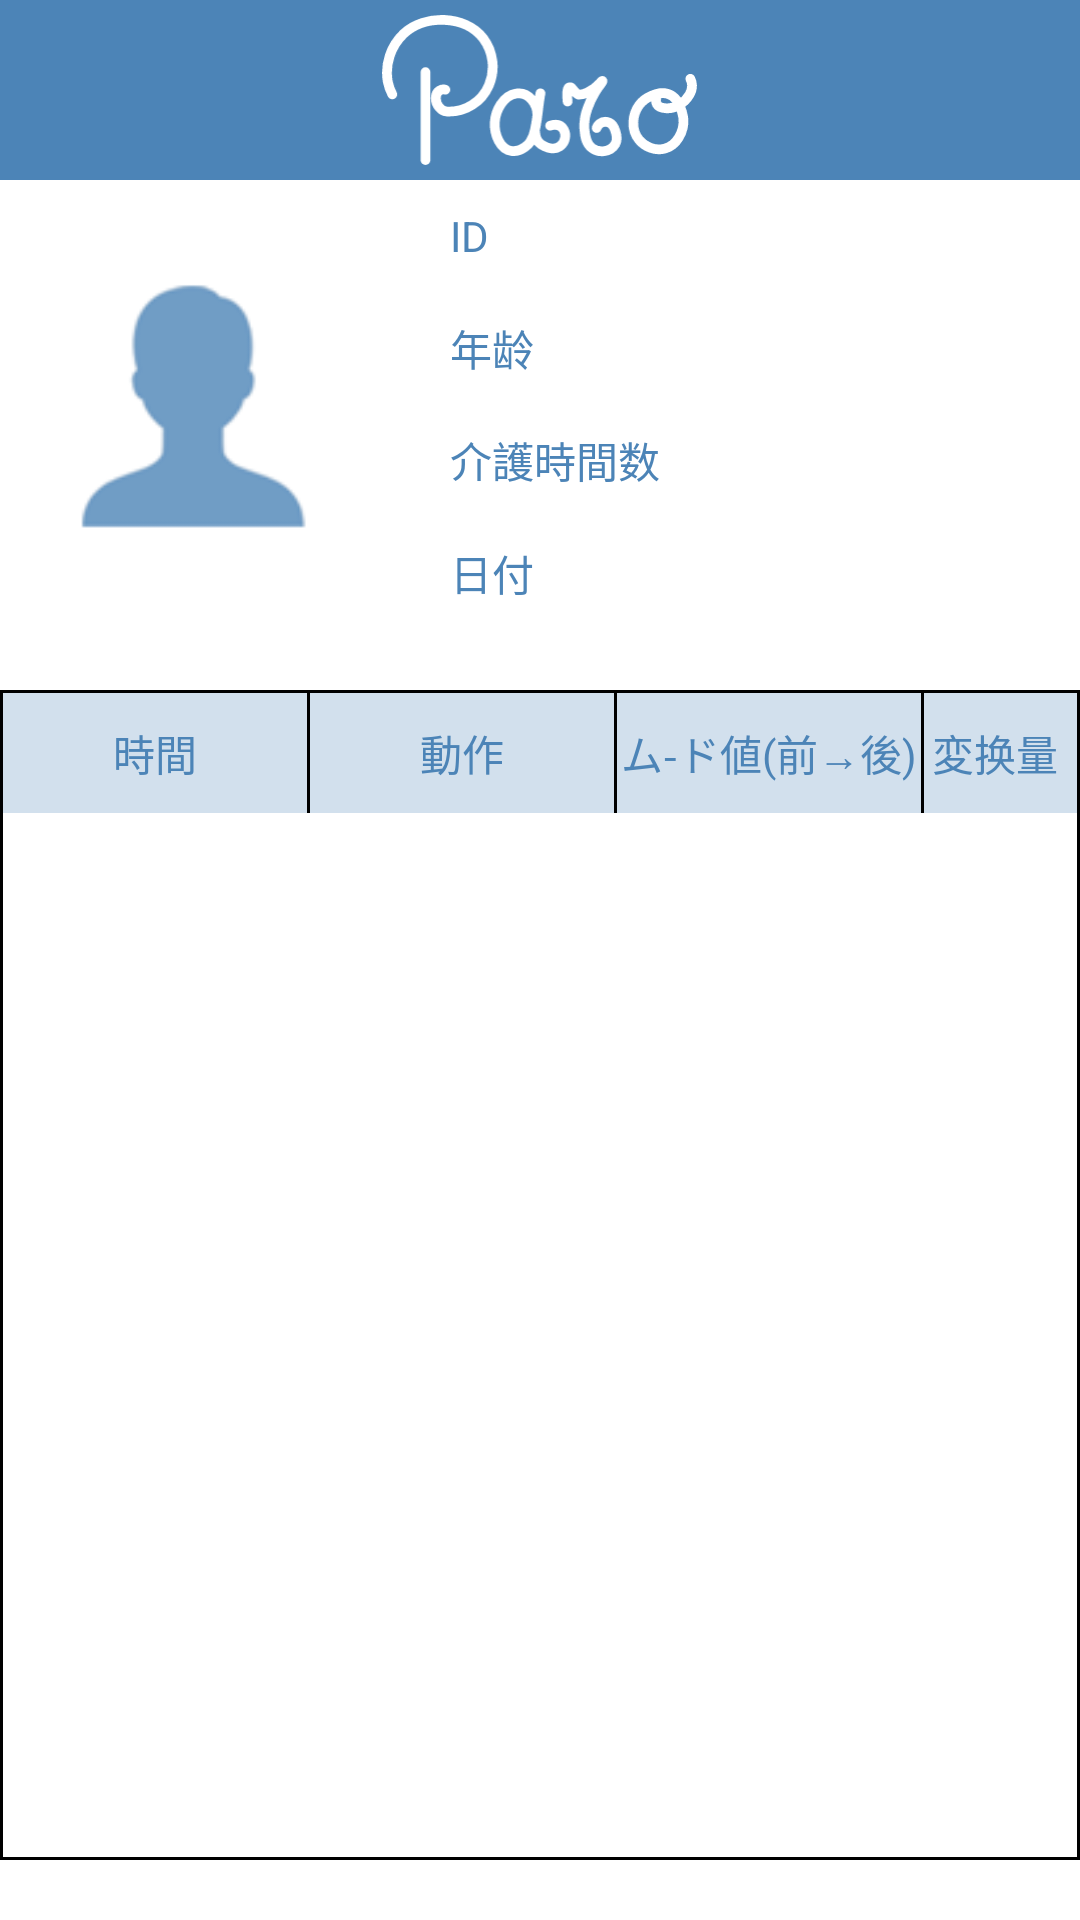

Produce the Android XML layout that renders to this screen, including the resource entries it uses.
<!-- AndroidManifest.xml: application theme Theme.ParoApplication -->
<!-- res/layout/activity_record_detail.xml -->
<?xml version="1.0" encoding="utf-8"?>
<LinearLayout xmlns:android="http://schemas.android.com/apk/res/android"
    xmlns:app="http://schemas.android.com/apk/res-auto"
    xmlns:tools="http://schemas.android.com/tools"
    android:layout_width="match_parent"
    android:layout_height="match_parent"
    android:orientation="vertical"
    tools:context=".RecordDetailActivity">
<LinearLayout
    android:layout_width="match_parent"
    android:background="@color/purple_200"
    android:orientation="horizontal"
    android:gravity="center_vertical"
    android:paddingLeft="20dp"
    android:paddingRight="20dp"

    android:layout_height="60dp">

    <ImageView
        android:id="@+id/iv_back"
        android:layout_width="wrap_content"
        android:src="@drawable/ic_baseline_arrow_back_ios_24"
        android:layout_height="wrap_content"></ImageView>
    <LinearLayout

        android:orientation="horizontal"
        android:layout_weight="1"
        android:layout_width="0dp"
        android:gravity="center"
        android:src="@drawable/ic_baseline_arrow_back_ios_24"
        android:layout_height="wrap_content">
        <ImageView

          android:padding="5dp"
            android:layout_width="wrap_content"

            android:src="@drawable/ic_paro_tittle"
            android:layout_height="wrap_content"></ImageView>
    </LinearLayout>
    <ImageView

    android:layout_width="wrap_content"


    android:layout_height="wrap_content"></ImageView>
</LinearLayout>
    <LinearLayout
        android:layout_width="match_parent"
        android:orientation="horizontal"
        android:gravity="center_vertical"
        android:paddingLeft="20dp"
        android:layout_height="150dp">
        <ImageView
            android:id="@+id/iv_img"
            android:layout_width="90dp"
            android:src="@drawable/ps"
            android:layout_height="90dp"></ImageView>
        <LinearLayout
            android:layout_width="0dp"
            android:layout_weight="1"
            android:orientation="vertical"
            android:layout_marginLeft="40dp"
            android:layout_height="match_parent">
            <LinearLayout
                android:layout_width="match_parent"
                android:layout_height="0dp"
                android:orientation="horizontal"
                android:gravity="center_vertical"
                android:layout_weight="1"
                >
                <TextView
                    android:layout_width="wrap_content"
                    android:text="ID"
                    android:textColor="@color/purple_200"
                    android:layout_height="wrap_content"></TextView>

                <TextView
                    android:id="@+id/tv_id"
                    android:layout_width="0dp"
                    android:layout_height="wrap_content"
                    android:layout_marginLeft="20dp"
                    android:layout_weight="1"
                    android:gravity="center"></TextView>
            </LinearLayout>
            <LinearLayout
                android:layout_width="match_parent"
                android:layout_height="0dp"
                android:orientation="horizontal"
                android:gravity="center_vertical"
                android:layout_weight="1"
                >
                <TextView
                    android:layout_width="wrap_content"
                    android:text="年龄"
                    android:textColor="@color/purple_200"
                    android:layout_height="wrap_content"></TextView>

                <TextView
                    android:id="@+id/tv_age"
                    android:layout_width="0dp"
                    android:layout_height="37dp"
                    android:layout_marginLeft="20dp"
                    android:layout_weight="1"
                    android:gravity="center"></TextView>
            </LinearLayout>
            <LinearLayout
                android:layout_width="match_parent"
                android:layout_height="0dp"
                android:orientation="horizontal"
                android:gravity="center_vertical"
                android:layout_weight="1"
                >
                <TextView
                    android:layout_width="wrap_content"
                            android:text="介護時間数"
                    android:textColor="@color/purple_200"
                    android:layout_height="wrap_content"></TextView>


                <TextView
                    android:id="@+id/tv_duration"
                    android:layout_width="0dp"
                    android:layout_weight="1"
                    android:gravity="center"
                    android:layout_marginLeft="20dp"
                    android:layout_height="wrap_content"></TextView>
            </LinearLayout>
            <LinearLayout
                android:layout_width="match_parent"
                android:layout_height="0dp"
                android:orientation="horizontal"
                android:gravity="center_vertical"
                android:layout_weight="1"
                >
                <TextView
                    android:layout_width="wrap_content"
                    android:text="日付"
                    android:textColor="@color/purple_200"
                    android:layout_height="wrap_content"></TextView>
                <TextView
                    android:id="@+id/tv_time"
                    android:layout_width="0dp"
                    android:layout_weight="1"
                    android:gravity="center"
                    android:layout_marginLeft="20dp"
                    android:layout_height="wrap_content"></TextView>
            </LinearLayout>

        </LinearLayout>

    </LinearLayout>
    <LinearLayout
        android:layout_width="match_parent"
        android:layout_height="0dp"
        android:layout_weight="1"
        android:layout_marginTop="20dp"
        android:layout_marginBottom="20dp"
        android:orientation="vertical"
        >
        <View
            android:layout_width="match_parent"
            android:background="@color/black"
            android:layout_height="1dp"></View>
        <LinearLayout
            android:layout_width="match_parent"
            android:layout_height="0dp"
            android:orientation="horizontal"
            android:layout_weight="1"
            >
            <View
                android:layout_width="1dp"
                android:background="@color/black"
                android:layout_height="match_parent"></View>
            <LinearLayout
                android:layout_width="0dp"
                android:layout_weight="1"
                android:orientation="vertical"
                android:layout_height="match_parent">
              <LinearLayout
                  android:layout_width="match_parent"
                  android:orientation="horizontal"
                  android:background="@color/button1"
                  android:layout_height="40dp">
                  <TextView
                      android:layout_width="0dp"
                      android:layout_weight="1"
                      android:text="時間"
                      android:textColor="@color/purple_200"
                      android:gravity="center"
                      android:layout_height="match_parent"></TextView>
                  <View
                      android:layout_width="1dp"
                      android:background="@color/black"
                      android:layout_height="match_parent"></View>
                  <TextView
                      android:layout_width="0dp"
                      android:textColor="@color/purple_200"
                      android:gravity="center"
                      android:text="動作"
                      android:layout_weight="1"
                      android:layout_height="match_parent"></TextView>
                  <View
                      android:layout_width="1dp"
                      android:background="@color/black"
                      android:layout_height="match_parent"></View>
                  <TextView
                      android:layout_width="0dp"
                      android:layout_weight="1"
                      android:text="ム-ド値(前→後)"
                      android:textColor="@color/purple_200"
                      android:gravity="center"
                      android:layout_height="match_parent"></TextView>

                  <View
                      android:layout_width="1dp"
                      android:background="@color/black"
                      android:layout_height="match_parent"></View>
                  <TextView
                      android:layout_width="0dp"
                      android:layout_weight="0.5"
                      android:text="変换量 "
                      android:textColor="@color/purple_200"
                      android:gravity="center"
                      android:layout_height="match_parent"></TextView>

              </LinearLayout>
                <androidx.recyclerview.widget.RecyclerView
                    android:id="@+id/rv_content"
                    android:layout_width="match_parent"
                    android:layout_height="0dp"
                    android:layout_weight="1"

                    ></androidx.recyclerview.widget.RecyclerView>
            </LinearLayout>
            <View
                android:layout_width="1dp"
                android:background="@color/black"
                android:layout_height="match_parent"></View>
        </LinearLayout>
        <View
            android:layout_width="match_parent"
            android:background="@color/black"
            android:layout_height="1dp"></View>
    </LinearLayout>
</LinearLayout>
<!-- resources referenced by this layout -->
<resources>
  <color name="black">#FF000000</color>
  <color name="button1">#D2E0ED</color>
  <color name="purple_200">#4c84b7</color>
  <!-- drawable ic_paro_tittle: vector/xml drawable (drawable, 2721 chars, omitted) -->
  <!-- drawable ps: png bitmap (drawable-mdpi, 4994 bytes) -->
  <style name="Theme.ParoApplication" parent="Theme.MaterialComponents.DayNight.DarkActionBar">
          
          <item name="colorPrimary">@color/purple_500</item>
          <item name="colorPrimaryVariant">@color/purple_700</item>
          <item name="colorOnPrimary">@color/white</item>
          
          <item name="colorSecondary">@color/teal_200</item>
          <item name="colorSecondaryVariant">@color/teal_700</item>
          <item name="colorOnSecondary">@color/black</item>
          
          <item name="android:statusBarColor" tools:targetApi="l">?attr/colorPrimaryVariant</item>
          
      </style>
  <color name="purple_500">#4c84b7</color>
  <color name="purple_700">#85ADD1</color>
  <color name="white">#FFFFFFFF</color>
  <color name="teal_200">#FF03DAC5</color>
  <color name="teal_700">#FF018786</color>
</resources>
